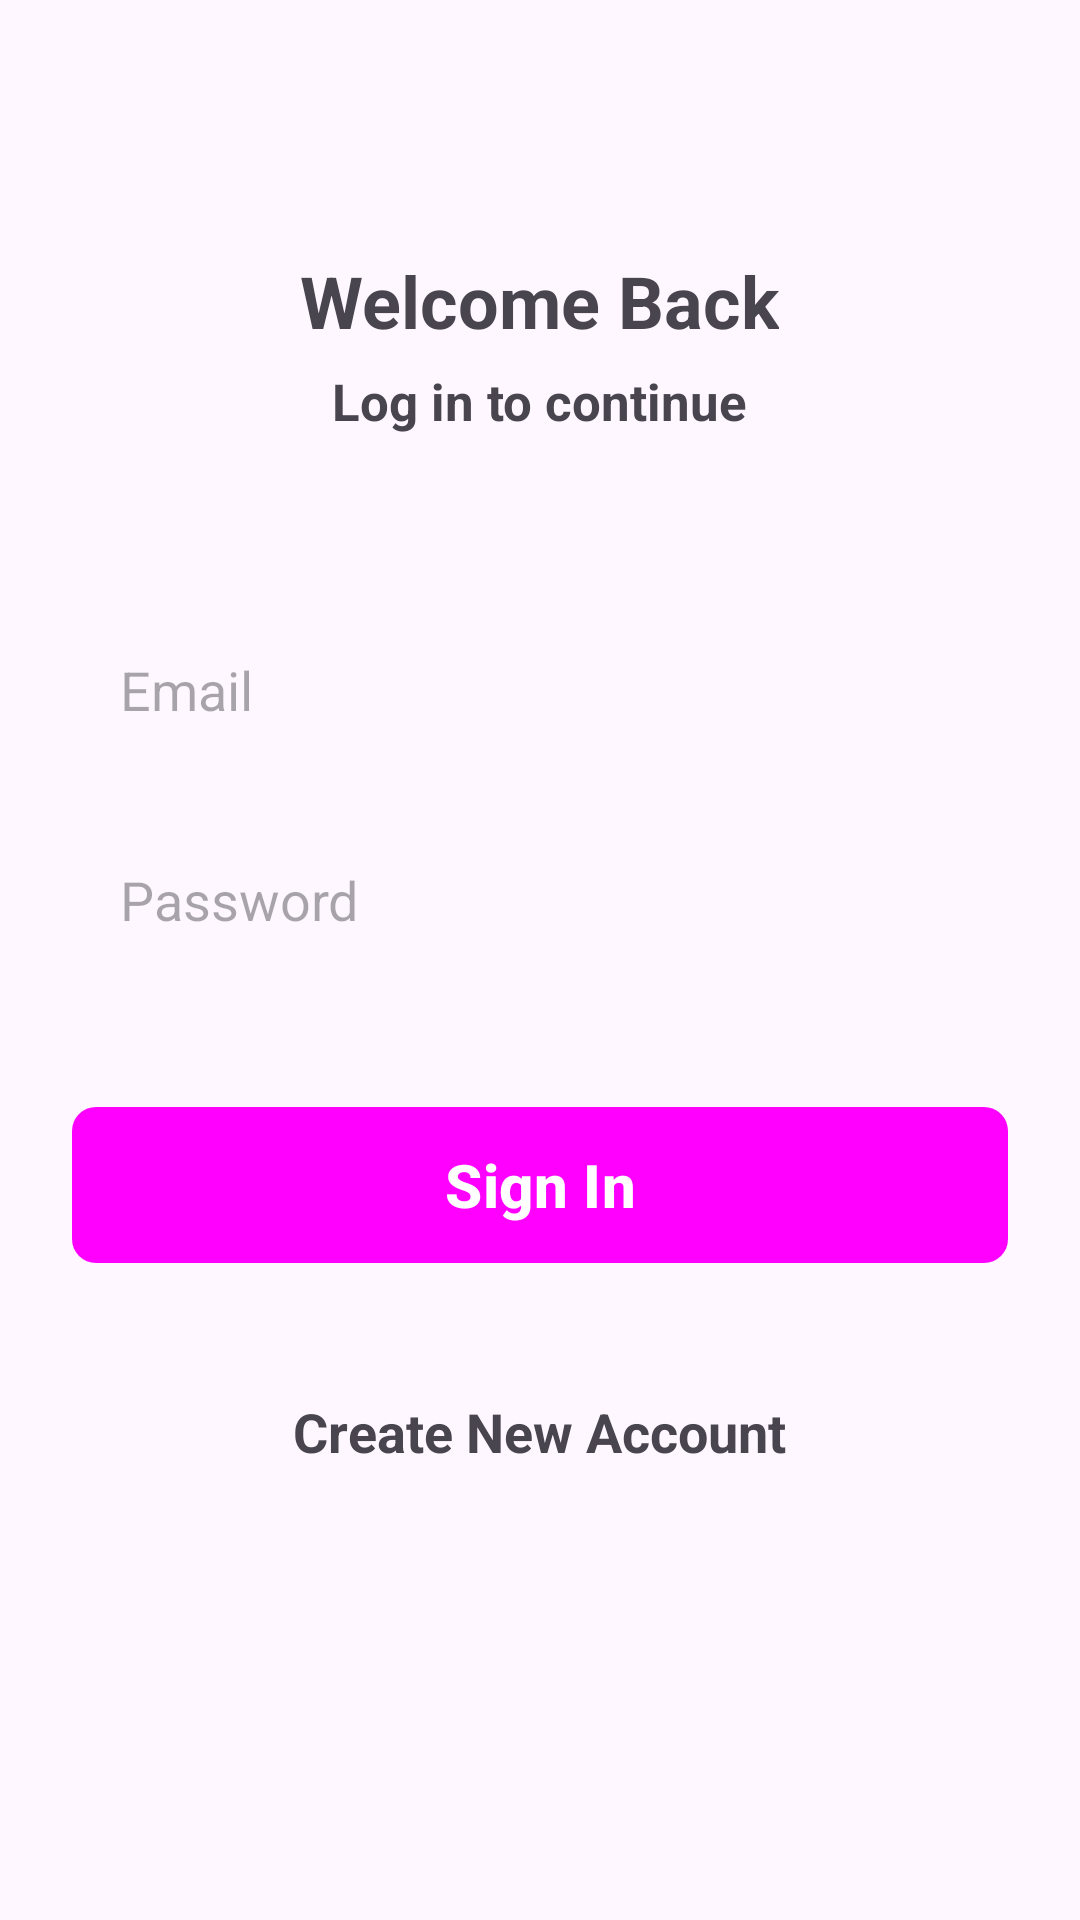

This screen was rendered from an Android layout file. Write that file and the resources it references.
<!-- AndroidManifest.xml: application theme Theme.SignInSignOut -->
<!-- res/layout/activity_sign_in.xml -->
<?xml version="1.0" encoding="utf-8"?>
<ScrollView xmlns:android="http://schemas.android.com/apk/res/android"
    xmlns:app="http://schemas.android.com/apk/res-auto"
    xmlns:tools="http://schemas.android.com/tools"
    android:id="@+id/main"
    android:layout_width="match_parent"
    android:layout_height="match_parent"
    android:clipToPadding="false"
    android:overScrollMode="never"
    android:padding="24dp"
    android:scrollbars="none"
    tools:context=".activities.SignInActivity">
    
    <LinearLayout
        android:layout_width="match_parent"
        android:layout_height="wrap_content"
        android:gravity="center_horizontal"
        android:orientation="vertical">

        <TextView
            android:layout_width="wrap_content"
            android:layout_height="wrap_content"
            android:layout_marginTop="60dp"
            android:text="@string/welcome_back"
            android:textColor="@color/primary"
            android:textSize="24sp"
            android:textStyle="bold"/>

        <TextView
            android:layout_width="wrap_content"
            android:layout_height="wrap_content"
            android:layout_marginTop="6dp"
            android:text="@string/log_in_to_continue"
            android:textColor="@color/primary"
            android:textSize="17sp"
            android:textStyle="bold"/>
        
        <EditText
            android:id="@+id/inputEmail"
            android:layout_width="match_parent"
            android:layout_height="50dp"
            android:layout_marginTop="60dp"
            android:hint="@string/email"
            android:background="@drawable/background_input"
            android:imeOptions="actionNext"
            android:importantForAutofill="no"
            android:inputType="textEmailAddress"
            android:paddingStart="16dp"
            android:paddingEnd="16dp"
            android:textColor="@color/primary_text"
            android:textSize="18sp"/>


        <EditText
            android:id="@+id/inputPassword"
            android:layout_width="match_parent"
            android:layout_height="50dp"
            android:layout_marginTop="20dp"
            android:hint="@string/password"
            android:background="@drawable/background_input"
            android:imeOptions="actionNext"
            android:importantForAutofill="no"
            android:inputType="textPassword"
            android:paddingStart="16dp"
            android:paddingEnd="16dp"
            android:textAlignment="gravity"
            android:textColor="@color/primary_text"
            android:textSize="18sp"/>
        <FrameLayout
            android:layout_width="match_parent"
            android:layout_height="wrap_content"
            android:layout_marginTop="20dp"
            android:animateLayoutChanges="true">

        
        <com.google.android.material.button.MaterialButton
            android:id="@+id/buttonSignIn"
            android:layout_width="match_parent"
            android:layout_height="60dp"
            android:layout_marginTop="20dp"
            android:text="@string/sign_in"
            android:textColor="@color/white"
            android:textSize="20dp"
            android:textStyle="bold"
            app:cornerRadius="8sp"/>


            <ProgressBar
                android:id="@+id/progressBar"
                android:layout_width="25dp"
                android:layout_height="25dp"
                android:layout_gravity="center"
                android:visibility="invisible"/>

        </FrameLayout>

    <TextView
            android:id="@+id/textCreateNewAccount"
            android:layout_width="wrap_content"
            android:layout_height="wrap_content"
            android:layout_marginTop="40dp"
            android:text="Create New Account"
            android:textColor="@color/primary"
            android:textSize="18sp"
            android:textStyle="bold"/>
    </LinearLayout>

</ScrollView>
<!-- resources referenced by this layout -->
<resources>
  <string name="email">Email</string>
  <string name="log_in_to_continue">Log in to continue</string>
  <string name="password">Password</string>
  <string name="sign_in">Sign In</string>
  <string name="welcome_back">Welcome Back</string>
  <style name="Theme.SignInSignOut" parent="Base.Theme.SignInSignOut" />
  <style name="Base.Theme.SignInSignOut" parent="Theme.Material3.DayNight.NoActionBar">
          
          <item name="colorPrimary">@color/primary</item>
          <item name="android:statusBarColor">@color/primary</item>
  
  
          
      </style>
  <!-- not gathered from this repository: default colours our renderer supplied (Android Studio template values) -->
  <color name="white">#FFFFFFFF</color>
</resources>
